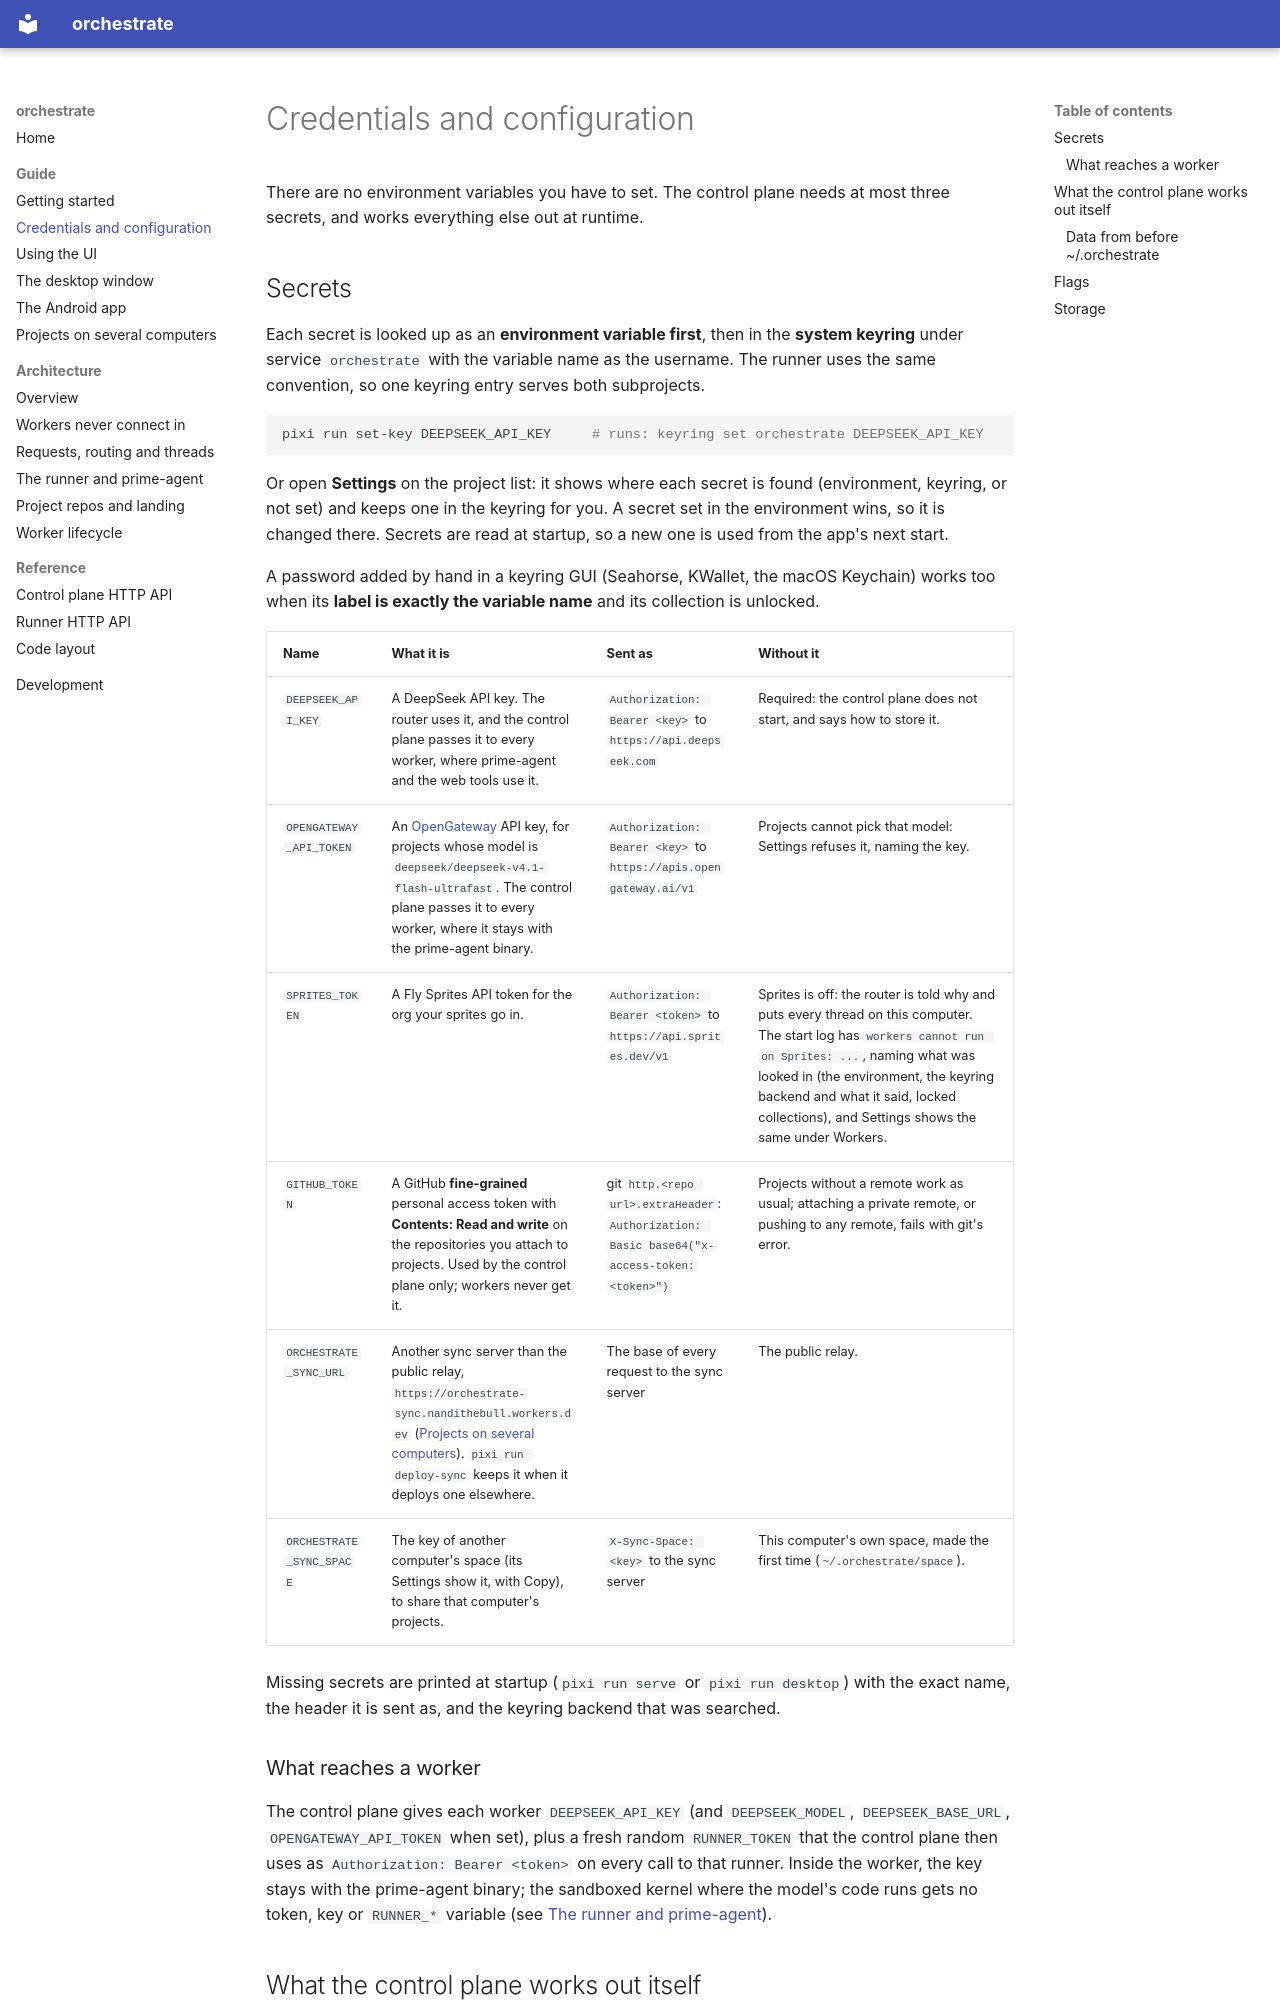

repository: nandi-conda/orchestrate · page: guide/configuration/index.html · generator: mkdocs

# Credentials and configuration

There are no environment variables you have to set. The control plane needs at
most three secrets, and works everything else out at runtime.

## Secrets

Each secret is looked up as an **environment variable first**, then in the
**system keyring** under service `orchestrate` with the variable name as the
username. The runner uses the same convention, so one keyring entry serves
both subprojects.

```sh
pixi run set-key DEEPSEEK_API_KEY     # runs: keyring set orchestrate DEEPSEEK_API_KEY
```

Or open **Settings** on the project list: it shows where each secret is found
(environment, keyring, or not set) and keeps one in the keyring for you. A
secret set in the environment wins, so it is changed there. Secrets are read
at startup, so a new one is used from the app's next start.

A password added by hand in a keyring GUI (Seahorse, KWallet, the macOS
Keychain) works too when its **label is exactly the variable name** and its
collection is unlocked.

| Name | What it is | Sent as | Without it |
| --- | --- | --- | --- |
| `DEEPSEEK_API_KEY` | A DeepSeek API key. The router uses it, and the control plane passes it to every worker, where prime-agent and the web tools use it. | `Authorization: Bearer <key>` to `https://api.deepseek.com` | Required: the control plane does not start, and says how to store it. |
| `OPENGATEWAY_API_TOKEN` | An [OpenGateway](https://opengateway.ai) API key, for projects whose model is `deepseek/deepseek-v4.1-flash-ultrafast`. The control plane passes it to every worker, where it stays with the prime-agent binary. | `Authorization: Bearer <key>` to `https://apis.opengateway.ai/v1` | Projects cannot pick that model: Settings refuses it, naming the key. |
| `SPRITES_TOKEN` | A Fly Sprites API token for the org your sprites go in. | `Authorization: Bearer <token>` to `https://api.sprites.dev/v1` | Sprites is off: the router is told why and puts every thread on this computer. The start log has `workers cannot run on Sprites: ...`, naming what was looked in (the environment, the keyring backend and what it said, locked collections), and Settings shows the same under Workers. |
| `GITHUB_TOKEN` | A GitHub **fine-grained** personal access token with **Contents: Read and write** on the repositories you attach to projects. Used by the control plane only; workers never get it. | git `http.<repo url>.extraHeader`: `Authorization: Basic base64("x-access-token:<token>")` | Projects without a remote work as usual; attaching a private remote, or pushing to any remote, fails with git's error. |
| `ORCHESTRATE_SYNC_URL` | Another sync server than the public relay, `https://orchestrate-sync.nandithebull.workers.dev` ([Projects on several computers](sync.md)). `pixi run deploy-sync` keeps it when it deploys one elsewhere. | The base of every request to the sync server | The public relay. |
| `ORCHESTRATE_SYNC_SPACE` | The key of another computer's space (its Settings show it, with Copy), to share that computer's projects. | `X-Sync-Space: <key>` to the sync server | This computer's own space, made the first time (`~/.orchestrate/space`). |

Missing secrets are printed at startup (`pixi run serve` or `pixi run desktop`)
with the exact name, the header it is sent as, and the keyring backend that was
searched.
